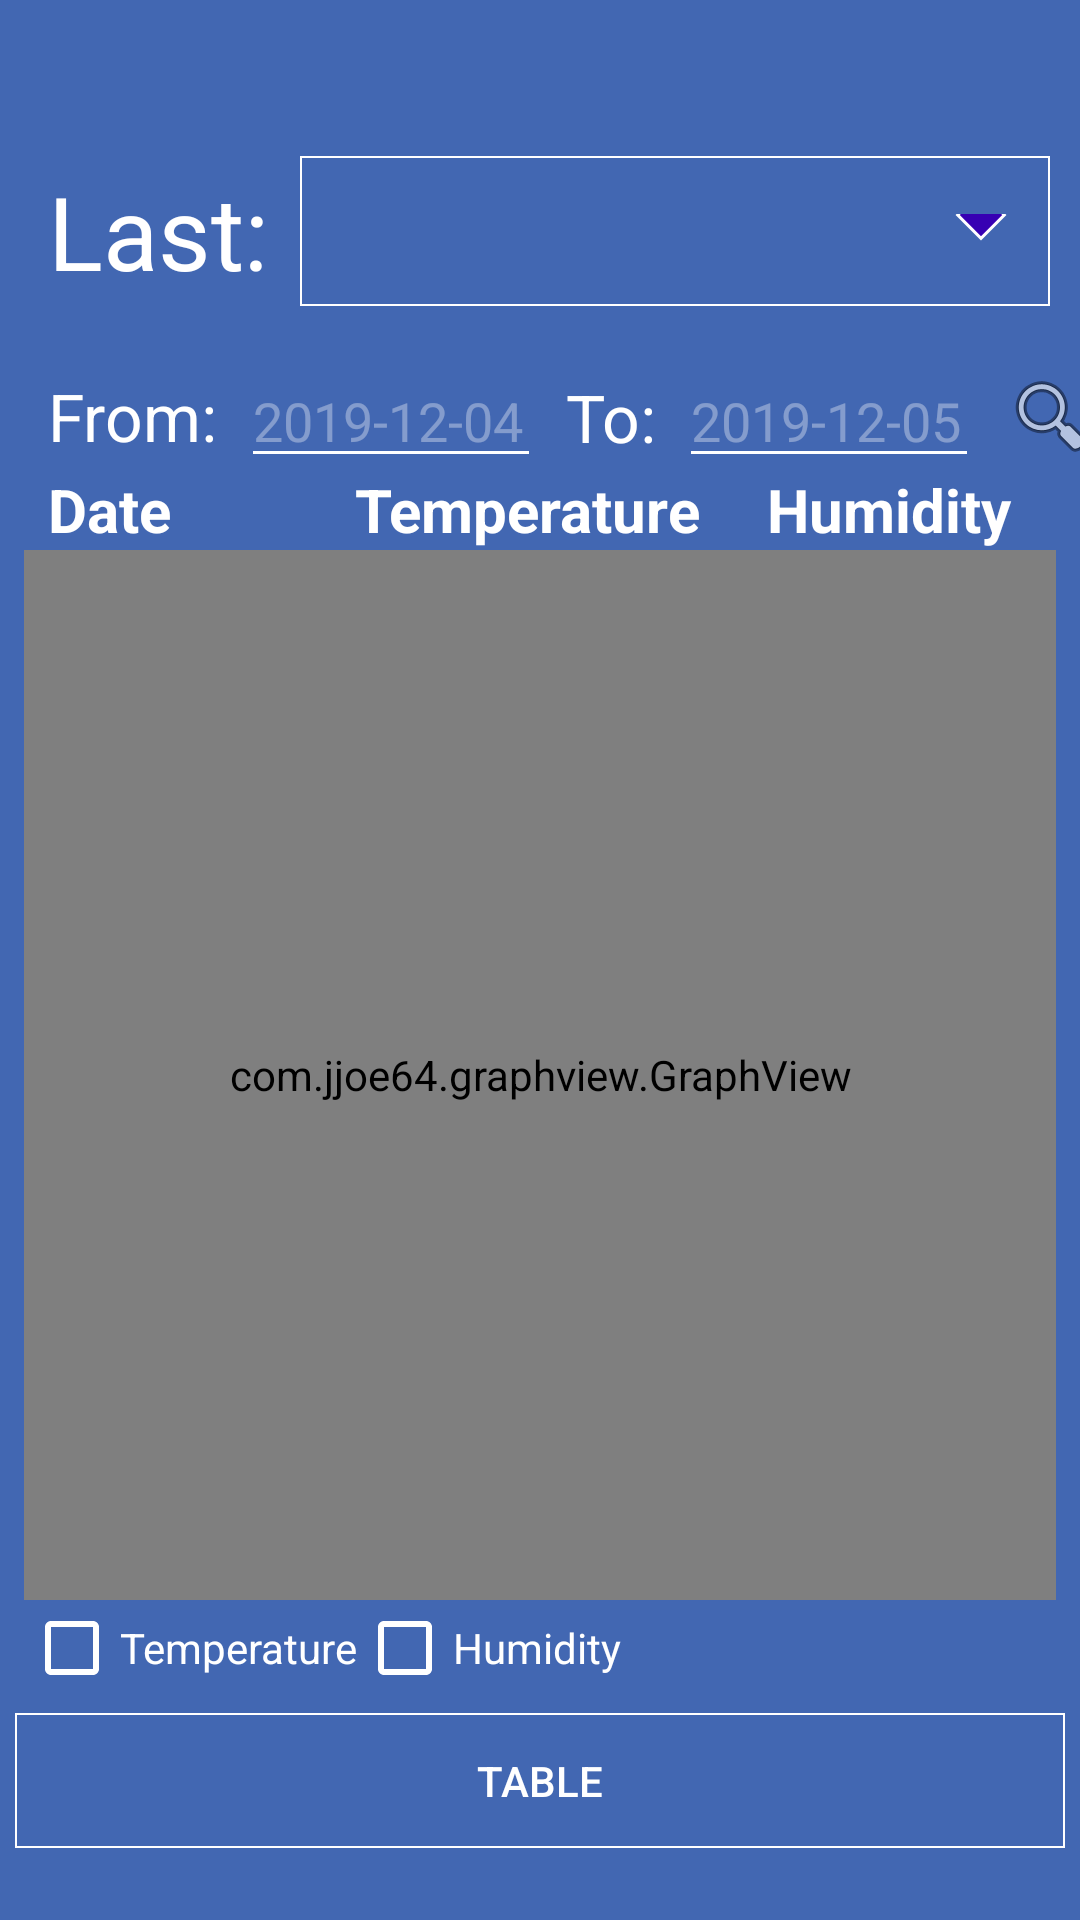

Produce the Android XML layout that renders to this screen, including the resource entries it uses.
<!-- AndroidManifest.xml: application theme AppTheme -->
<!-- res/layout/fragment_statistics.xml -->
<?xml version="1.0" encoding="utf-8"?>
<androidx.constraintlayout.widget.ConstraintLayout xmlns:android="http://schemas.android.com/apk/res/android"
    xmlns:app="http://schemas.android.com/apk/res-auto"
    xmlns:tools="http://schemas.android.com/tools"
    android:layout_width="match_parent"
    android:layout_height="match_parent"
    android:layout_centerHorizontal="true"
    android:layout_centerVertical="true"
    android:background="@color/colorPrimary"
    tools:context=".fragments.StatisticsFragment">


    <Spinner
        android:id="@+id/spinnerFilter"
        style="@style/Widget.AppCompat.DropDownItem.Spinner"
        android:layout_width="250dp"
        android:layout_height="50dp"
        android:layout_marginTop="52dp"
        android:background="@drawable/spinner_with_border"
        android:gravity="center"
        android:overlapAnchor="false"
        android:popupBackground="@color/colorPrimary"
        android:spinnerMode="dropdown"
        android:textAlignment="center"
        app:layout_constraintEnd_toEndOf="parent"
        app:layout_constraintStart_toEndOf="@+id/textView"
        app:layout_constraintTop_toTopOf="parent" />

    <TextView
        android:id="@+id/textView"
        android:layout_width="wrap_content"
        android:layout_height="wrap_content"
        android:layout_marginStart="16dp"
        android:text="@string/last"
        android:textColor="@color/colorWhite"
        android:gravity="center"
        android:textAppearance="@style/TextAppearance.AppCompat.Display1"
        app:layout_constraintBottom_toBottomOf="@+id/spinnerFilter"
        app:layout_constraintStart_toStartOf="parent"
        app:layout_constraintTop_toTopOf="@+id/spinnerFilter"/>

    <TextView
        android:id="@+id/textViewFrom"
        android:layout_width="wrap_content"
        android:layout_height="wrap_content"
        android:layout_marginStart="16dp"
        android:gravity="center"
        android:text="@string/from"
        android:textAppearance="@style/TextAppearance.AppCompat.Large"
        android:textColor="@color/colorWhite"
        app:layout_constraintBottom_toBottomOf="@+id/dateFrom"
        app:layout_constraintStart_toStartOf="parent"
        app:layout_constraintTop_toTopOf="@+id/dateFrom" />

    <TextView
        android:id="@+id/textViewTo"
        android:layout_width="wrap_content"
        android:layout_height="wrap_content"
        android:layout_marginStart="8dp"
        android:gravity="center"
        android:text="@string/to"
        android:textAppearance="@style/TextAppearance.AppCompat.Large"
        android:textColor="@color/colorWhite"
        app:layout_constraintBottom_toBottomOf="@+id/dateFrom"
        app:layout_constraintStart_toEndOf="@+id/dateFrom"
        app:layout_constraintTop_toTopOf="@+id/dateFrom"
        app:layout_constraintVertical_bias="0.533" />

    <EditText
        android:id="@+id/dateFrom"
        android:layout_width="100dp"
        android:layout_height="wrap_content"
        android:layout_marginStart="8dp"
        android:layout_marginTop="16dp"
        android:ems="10"
        android:hint="2019-12-04"
        android:inputType="date"
        android:textColor="@color/colorWhite"
        android:textColorHint="@color/colorTransparentWhite"
        app:layout_constraintStart_toEndOf="@+id/textViewFrom"
        app:layout_constraintTop_toBottomOf="@+id/spinnerFilter" />

    <EditText
        android:id="@+id/dateTo"
        android:layout_width="100dp"
        android:layout_height="wrap_content"
        android:layout_marginStart="8dp"
        android:ems="10"
        android:hint="2019-12-05"
        android:inputType="date"
        android:textColor="@color/colorWhite"
        android:textColorHint="@color/colorTransparentWhite"
        app:layout_constraintBottom_toBottomOf="@+id/dateFrom"
        app:layout_constraintStart_toEndOf="@+id/textViewTo"
        app:layout_constraintTop_toTopOf="@+id/dateFrom" />

    <com.jjoe64.graphview.GraphView
        android:id="@+id/graph"
        android:layout_width="match_parent"
        android:layout_height="350dp"
        android:layout_marginStart="8dp"
        android:layout_marginTop="24dp"
        android:layout_marginEnd="8dp"
        app:layout_constraintEnd_toEndOf="parent"
        app:layout_constraintStart_toStartOf="parent"
        app:layout_constraintTop_toBottomOf="@+id/dateFrom" />

    <TableLayout
        android:id="@+id/headertbl"
        android:layout_width="match_parent"
        android:layout_height="wrap_content"
        android:layout_alignParentTop="true"
        android:background="@color/colorPrimary"
        android:stretchColumns="*"
        app:layout_constraintBottom_toTopOf="@+id/graph">

        <TableRow>

            <TextView
                android:id="@+id/h1"
                android:layout_height="wrap_content"
                android:layout_width="80dp"
                android:text="Date"
                android:layout_marginStart="16dp"
                android:textAlignment="textStart"
                android:textSize="20sp"
                android:textColor="@color/colorWhite"
                android:textStyle="bold" />

            <TextView
                android:id="@+id/h2"
                android:layout_height="wrap_content"
                android:text="Temperature"
                android:textAlignment="textStart"
                android:textColor="@color/colorWhite"
                android:textSize="20sp"
                android:textStyle="bold" />

            <TextView
                android:id="@+id/h3"
                android:layout_height="wrap_content"
                android:text="Humidity"
                android:textAlignment="textStart"
                android:textColor="@color/colorWhite"
                android:textSize="20sp"
                android:textStyle="bold" />
        </TableRow>
    </TableLayout>

    <ScrollView
        android:layout_width="match_parent"
        android:layout_height="350dp"
        android:scrollbars="none"
        android:layout_weight="1"
        android:layout_marginStart="8dp"
        android:layout_marginTop="24dp"
        android:layout_marginEnd="8dp"
        app:layout_constraintEnd_toEndOf="parent"
        app:layout_constraintStart_toStartOf="parent"
        app:layout_constraintTop_toBottomOf="@+id/dateFrom">

        <TableLayout
            android:id="@+id/tableLayout"
            android:layout_width="match_parent"
            android:layout_height="350dp"
            android:layout_marginStart="8dp"
            android:layout_marginTop="24dp"
            android:layout_marginEnd="8dp"
            android:stretchColumns="0,1,2,3"
            app:layout_constraintEnd_toEndOf="parent"
            app:layout_constraintStart_toStartOf="parent"
            app:layout_constraintTop_toBottomOf="@+id/dateFrom">

        </TableLayout>
    </ScrollView>

    <Button
        android:id="@+id/btnTable"
        android:layout_width="350dp"
        android:layout_height="45dp"
        android:layout_marginBottom="24dp"
        android:background="@drawable/shadow_btn"
        android:text="@string/table"
        android:textColor="#FFFFFF"
        app:layout_constraintBottom_toBottomOf="parent"
        app:layout_constraintEnd_toEndOf="parent"
        app:layout_constraintStart_toStartOf="parent" />

    <CheckBox
        android:id="@+id/checkBoxTemp"
        android:layout_width="wrap_content"
        android:layout_height="wrap_content"
        android:layout_marginStart="8dp"
        android:text="@string/temperature"
        android:textColor="@color/colorWhite"
        app:layout_constraintStart_toStartOf="parent"
        app:layout_constraintTop_toBottomOf="@+id/graph" />

    <CheckBox
        android:id="@+id/checkBoxHum"
        android:layout_width="wrap_content"
        android:layout_height="wrap_content"
        android:text="@string/humidity"
        android:textColor="@color/colorWhite"
        app:layout_constraintStart_toEndOf="@+id/checkBoxTemp"
        app:layout_constraintTop_toBottomOf="@+id/graph" />

    <ImageButton
        android:id="@+id/btn_search"
        android:layout_width="wrap_content"
        android:layout_height="wrap_content"
        android:layout_marginStart="8dp"
        android:background="@null"
        android:src="@android:drawable/ic_menu_search"
        app:layout_constraintBottom_toBottomOf="@+id/dateTo"
        app:layout_constraintStart_toEndOf="@+id/dateTo"
        app:layout_constraintTop_toTopOf="@+id/dateTo" />

    <TextView
        android:id="@+id/textViewNoDataStats"
        android:layout_width="wrap_content"
        android:layout_height="wrap_content"
        android:divider="#FFFFFF"
        android:dividerHeight="2dp"
        android:fontFamily="sans-serif"
        android:text="@string/no_data_found"
        android:textAlignment="center"
        android:textAllCaps="true"
        android:textColor="@color/colorWhite"
        android:textSize="20sp"
        android:textStyle="bold"
        android:visibility="invisible"
        app:layout_constraintBottom_toBottomOf="parent"
        app:layout_constraintEnd_toEndOf="parent"
        app:layout_constraintStart_toStartOf="parent"
        app:layout_constraintTop_toTopOf="parent" />


</androidx.constraintlayout.widget.ConstraintLayout>
<!-- resources referenced by this layout -->
<resources>
  <color name="colorPrimary">#4267B2</color>
  <color name="colorTransparentWhite">#59FFFFFF</color>
  <color name="colorWhite">#FFFFFF</color>
  <!-- drawable shadow_btn (drawable) -->
  <?xml version="1.0" encoding="utf-8"?>
  <shape xmlns:android="http://schemas.android.com/apk/res/android"
      android:shape="rectangle">
      <corners android:radius="0dp" />
  
      <stroke android:width="2px" android:color="#FFFFFF" />
  </shape>
  <!-- drawable spinner_with_border (drawable) -->
  <?xml version="1.0" encoding="utf-8"?>
  <layer-list xmlns:android="http://schemas.android.com/apk/res/android">
      <item>
          <shape android:shape="rectangle" >
              <solid android:color="@color/colorPrimary" />
              <stroke android:width="2px" android:color="#FFFFFF" />
          </shape>
      </item>
  
      <item android:gravity="center_vertical|right" android:right="8dp">
          <layer-list>
              <item android:width="12dp" android:height="12dp" android:gravity="center" android:bottom="10dp">
                  <rotate
                      android:fromDegrees="45"
                      android:toDegrees="45">
                      <shape android:shape="rectangle">
                          <solid android:color="@color/design_default_color_primary_dark" />
                          <stroke android:color="@color/colorWhite" android:width="1dp"/>
                      </shape>
                  </rotate>
              </item>
              <item android:width="30dp" android:height="10dp" android:bottom="21dp" android:gravity="center">
                  <shape android:shape="rectangle">
                      <solid android:color="@color/colorPrimary"/>
                  </shape>
              </item>
          </layer-list>
      </item>
  
  </layer-list>
  <string name="from">From:</string>
  <string name="humidity">Humidity</string>
  <string name="last">Last:</string>
  <string name="no_data_found">No Data Found</string>
  <string name="table">Table</string>
  <string name="temperature">Temperature</string>
  <string name="to">To:</string>
  <style name="AppTheme" parent="Theme.AppCompat.Light.DarkActionBar">
          
          <item name="colorPrimary">@color/colorPrimary</item>
          <item name="colorPrimaryDark">@color/colorPrimaryDark</item>
          <item name="colorAccent">@color/colorAccent</item>
          <item name="colorControlNormal">#FFFFFF</item>
          <item name="colorControlActivated">#FFFFFF</item>
          <item name="colorControlHighlight">#FFFFFF</item>
          <item name="android:navigationBarColor">@color/colorPrimaryDark</item>
      </style>
  <color name="colorPrimaryDark">#22365d</color>
  <color name="colorAccent">#FFFFFF</color>
</resources>
